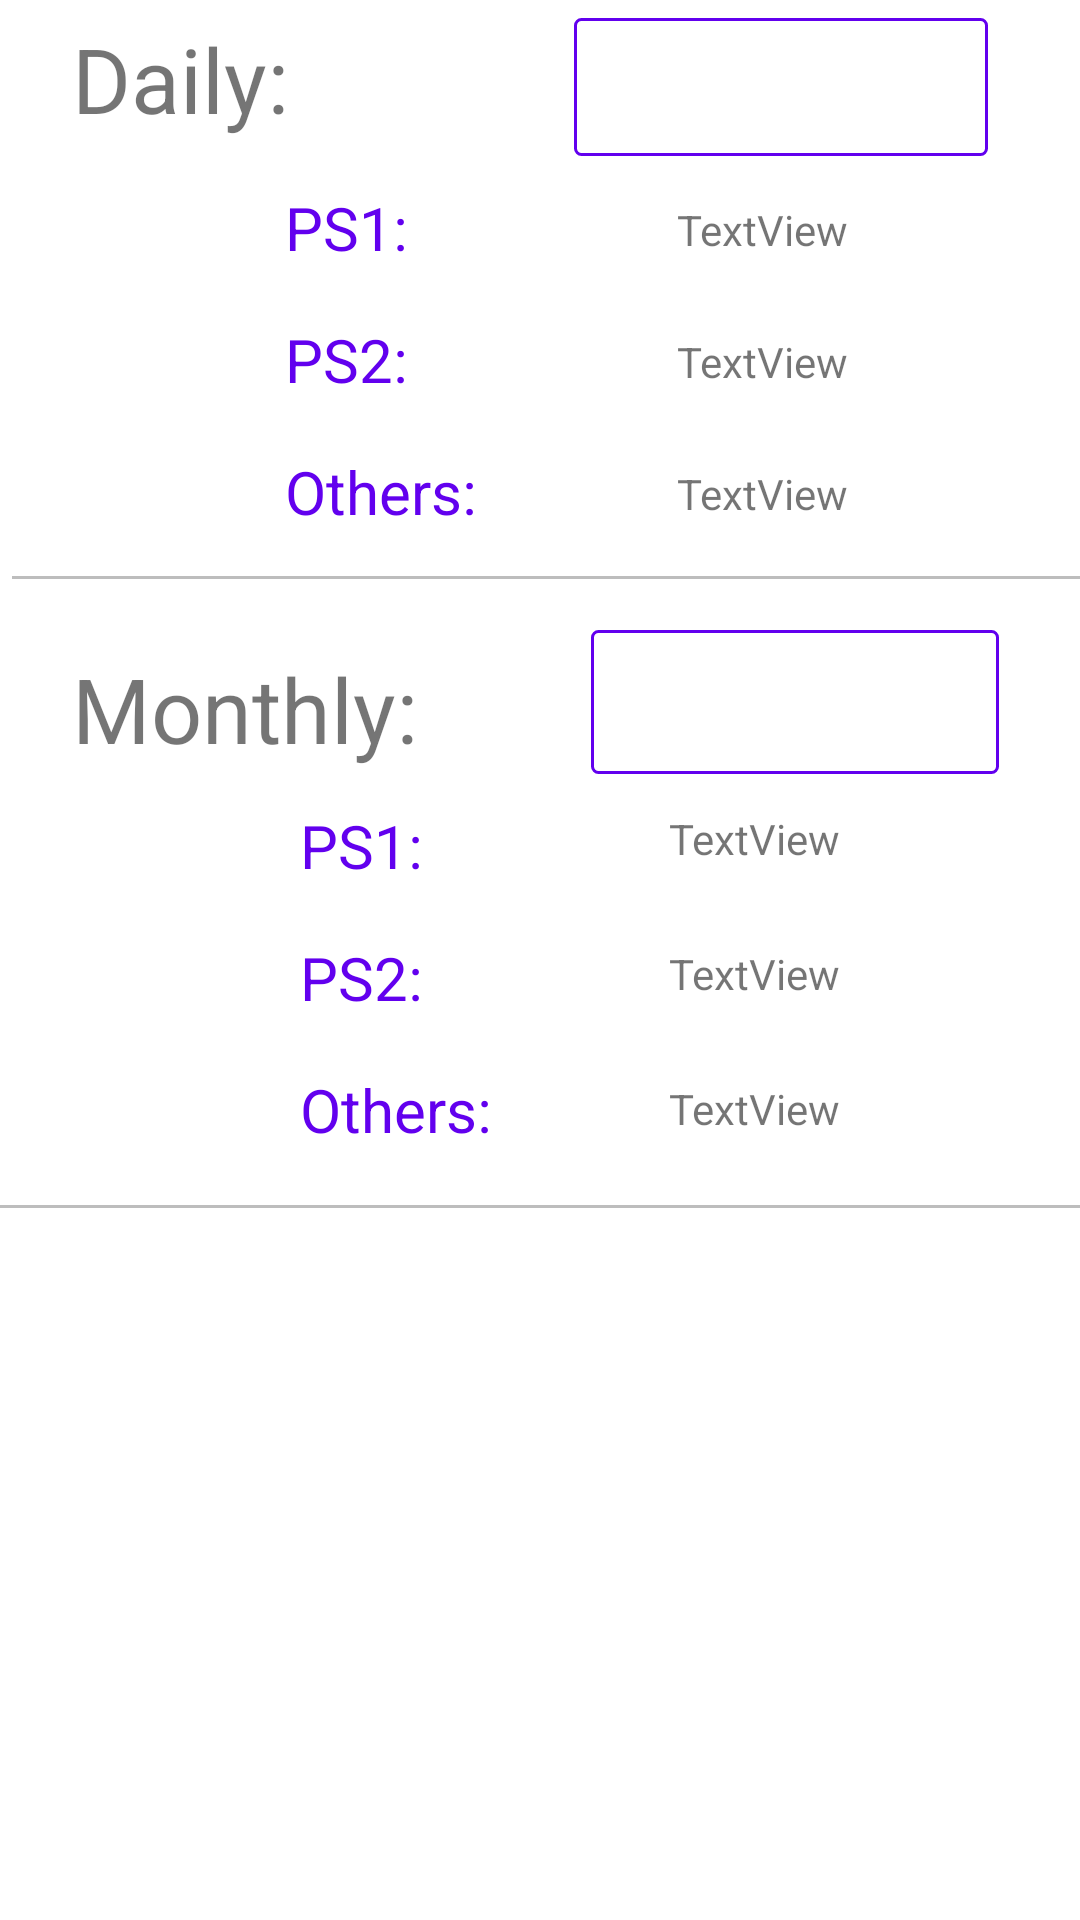

This screen was rendered from an Android layout file. Write that file and the resources it references.
<!-- AndroidManifest.xml: application theme Theme.IdressStation -->
<!-- res/layout/fragment_profits.xml -->
<?xml version="1.0" encoding="utf-8"?>
<ScrollView xmlns:android="http://schemas.android.com/apk/res/android"
    xmlns:app="http://schemas.android.com/apk/res-auto"
    xmlns:tools="http://schemas.android.com/tools"
    android:layout_width="391dp"
    android:layout_height="776dp"
    tools:layout_editor_absoluteX="1dp"
    tools:layout_editor_absoluteY="1dp"
    android:fillViewport="true">

    <androidx.constraintlayout.widget.ConstraintLayout
        android:layout_width="match_parent"
        android:layout_height="wrap_content"
        tools:context=".Profits">

        <androidx.constraintlayout.widget.Guideline
            android:id="@+id/guideline10"
            android:layout_width="wrap_content"
            android:layout_height="wrap_content"
            android:orientation="horizontal"
            app:layout_constraintGuide_begin="420dp" />

        <androidx.constraintlayout.widget.Guideline
            android:id="@+id/guideline14"
            android:layout_width="wrap_content"
            android:layout_height="wrap_content"
            android:orientation="horizontal"
            app:layout_constraintGuide_begin="200dp" />

        <androidx.constraintlayout.widget.ConstraintLayout
            android:id="@+id/dailyLayout1"
            android:layout_width="389dp"
            android:layout_height="0dp"
            app:layout_constraintBottom_toTopOf="@+id/guideline14"
            app:layout_constraintTop_toTopOf="parent"
            tools:layout_editor_absoluteX="1dp">

            <TextView
                android:id="@+id/dailyLabel"
                android:layout_width="wrap_content"
                android:layout_height="wrap_content"
                android:layout_marginStart="24dp"
                android:layout_marginTop="6dp"
                android:text="Daily:"

                android:textSize="30dp"
                app:layout_constraintBottom_toTopOf="@+id/ps1Label"
                app:layout_constraintStart_toStartOf="parent"
                app:layout_constraintTop_toTopOf="parent" />

            <TextView
                android:id="@+id/ps1Label"
                android:layout_width="wrap_content"
                android:layout_height="wrap_content"
                android:layout_marginStart="95dp"
                android:layout_marginTop="16dp"
                android:layout_marginBottom="17dp"
                android:text="PS1:"
                android:textColor="@color/design_default_color_primary"
                android:textSize="20dp"
                app:layout_constraintBottom_toTopOf="@+id/ps2Label"
                app:layout_constraintStart_toStartOf="parent"
                app:layout_constraintTop_toBottomOf="@+id/dailyLabel" />

            <TextView
                android:id="@+id/ps2Label"
                android:layout_width="wrap_content"
                android:layout_height="wrap_content"
                android:layout_marginStart="95dp"
                android:layout_marginBottom="17dp"
                android:text="PS2:"
                android:textColor="@color/design_default_color_primary"
                android:textSize="20dp"
                app:layout_constraintBottom_toTopOf="@+id/othersLabel"
                app:layout_constraintStart_toStartOf="parent" />

            <TextView
                android:id="@+id/othersLabel"
                android:layout_width="wrap_content"
                android:layout_height="wrap_content"
                android:layout_marginStart="95dp"
                android:text="Others:"
                android:textColor="@color/design_default_color_primary"
                android:textSize="20dp"
                app:layout_constraintBottom_toTopOf="@+id/seprateLine"
                app:layout_constraintStart_toStartOf="parent" />

            <TextView
                android:id="@+id/ps1Value"
                android:layout_width="wrap_content"
                android:layout_height="wrap_content"
                android:layout_marginTop="15dp"
                android:layout_marginEnd="40dp"
                android:layout_marginBottom="25dp"
                android:text="TextView"
                app:layout_constraintBottom_toTopOf="@+id/ps2Value"
                app:layout_constraintEnd_toEndOf="parent"
                app:layout_constraintStart_toEndOf="@+id/othersLabel"
                app:layout_constraintTop_toBottomOf="@+id/daily" />

            <TextView
                android:id="@+id/ps2Value"
                android:layout_width="wrap_content"
                android:layout_height="wrap_content"
                android:layout_marginEnd="40dp"
                android:layout_marginBottom="25dp"
                android:text="TextView"
                app:layout_constraintBottom_toTopOf="@+id/othersValue"
                app:layout_constraintEnd_toEndOf="parent"
                app:layout_constraintStart_toEndOf="@+id/othersLabel" />

            <TextView
                android:id="@+id/othersValue"
                android:layout_width="wrap_content"
                android:layout_height="wrap_content"
                android:layout_marginEnd="40dp"
                android:layout_marginBottom="2dp"
                android:text="TextView"
                app:layout_constraintBottom_toTopOf="@+id/seprateLine"
                app:layout_constraintEnd_toEndOf="parent"
                app:layout_constraintStart_toEndOf="@+id/othersLabel" />

            <EditText
                android:id="@+id/seprateLine"
                android:layout_width="396dp"
                android:layout_height="25dp"
                android:editable="false"
                android:ems="10"
                android:enabled="false"
                android:inputType="textPersonName"
                app:layout_constraintBottom_toBottomOf="parent"
                app:layout_constraintTop_toBottomOf="@+id/othersLabel"
                tools:layout_editor_absoluteX="-4dp" />

            <Spinner
                android:id="@+id/daily"
                android:layout_width="138dp"
                android:layout_height="46dp"
                android:layout_marginStart="95dp"
                android:layout_marginTop="6dp"
                app:layout_constraintStart_toEndOf="@+id/dailyLabel"
                app:layout_constraintTop_toTopOf="parent"
                android:background="@drawable/txt_bg"

                />

        </androidx.constraintlayout.widget.ConstraintLayout>

        <androidx.constraintlayout.widget.ConstraintLayout
            android:layout_width="389dp"
            android:layout_height="0dp"
            app:layout_constraintBottom_toTopOf="@+id/guideline10"
            app:layout_constraintTop_toTopOf="@+id/guideline14"
            tools:layout_editor_absoluteX="1dp">

            <Spinner
                android:id="@+id/months"
                android:layout_width="136dp"
                android:layout_height="48dp"
                android:layout_marginTop="10dp"
                android:layout_marginEnd="56dp"
                android:textColor="@color/design_default_color_primary"

                app:layout_constraintEnd_toEndOf="parent"
                app:layout_constraintTop_toTopOf="parent"
                android:background="@drawable/txt_bg"
                />

            <TextView
                android:id="@+id/monthlyLabel"
                android:layout_width="wrap_content"
                android:layout_height="wrap_content"
                android:layout_marginStart="24dp"
                android:layout_marginTop="16dp"
                android:text="Monthly:"
                android:textSize="30dp"
                app:layout_constraintStart_toStartOf="parent"
                app:layout_constraintTop_toTopOf="parent" />

            <TextView
                android:id="@+id/ps1LabelM"
                android:layout_width="wrap_content"
                android:layout_height="wrap_content"
                android:layout_marginStart="100dp"
                android:layout_marginTop="12dp"
                android:text="PS1:"
                android:textColor="@color/design_default_color_primary"
                android:textSize="20dp"
                app:layout_constraintStart_toStartOf="parent"
                app:layout_constraintTop_toBottomOf="@+id/monthlyLabel" />

            <TextView
                android:id="@+id/ps2LabelM"
                android:layout_width="wrap_content"
                android:layout_height="wrap_content"
                android:layout_marginStart="100dp"
                android:layout_marginTop="17dp"
                android:text="PS2:"
                android:textColor="@color/design_default_color_primary"
                android:textSize="20dp"
                app:layout_constraintStart_toStartOf="parent"
                app:layout_constraintTop_toBottomOf="@+id/ps1LabelM" />

            <TextView
                android:id="@+id/othersLabelM"
                android:layout_width="wrap_content"
                android:layout_height="wrap_content"
                android:layout_marginStart="100dp"
                android:layout_marginTop="17dp"
                android:text="Others:"
                android:textColor="@color/design_default_color_primary"
                android:textSize="20dp"
                app:layout_constraintStart_toStartOf="parent"
                app:layout_constraintTop_toBottomOf="@+id/ps2LabelM" />

            <EditText
                android:id="@+id/editTextTextPersonName8"
                android:layout_width="400dp"
                android:layout_height="22dp"
                android:layout_marginBottom="4dp"
                android:editable="false"
                android:ems="10"
                android:enabled="false"
                android:inputType="textPersonName"
                app:layout_constraintBottom_toBottomOf="parent"
                app:layout_constraintEnd_toEndOf="parent"
                app:layout_constraintStart_toStartOf="parent"
                app:layout_constraintTop_toBottomOf="@+id/othersLabelM" />

            <TextView
                android:id="@+id/textView27"
                android:layout_width="wrap_content"
                android:layout_height="wrap_content"
                android:layout_marginStart="82dp"
                android:layout_marginTop="12dp"
                android:text="TextView"
                app:layout_constraintStart_toEndOf="@+id/ps1LabelM"
                app:layout_constraintTop_toBottomOf="@+id/months" />

            <TextView
                android:id="@+id/textView28"
                android:layout_width="wrap_content"
                android:layout_height="wrap_content"
                android:layout_marginStart="82dp"
                android:layout_marginTop="26dp"
                android:text="TextView"
                app:layout_constraintStart_toEndOf="@+id/ps2LabelM"
                app:layout_constraintTop_toBottomOf="@+id/textView27" />

            <TextView
                android:id="@+id/textView29"
                android:layout_width="wrap_content"
                android:layout_height="wrap_content"
                android:layout_marginStart="59dp"
                android:layout_marginTop="26dp"
                android:text="TextView"
                app:layout_constraintStart_toEndOf="@+id/othersLabelM"
                app:layout_constraintTop_toBottomOf="@+id/textView28" />
        </androidx.constraintlayout.widget.ConstraintLayout>

    </androidx.constraintlayout.widget.ConstraintLayout>

</ScrollView>
<!-- resources referenced by this layout -->
<resources>
  <!-- drawable txt_bg (drawable) -->
  <?xml version="1.0" encoding="utf-8"?>
  <shape
      xmlns:android="http://schemas.android.com/apk/res/android">
      <corners android:radius="2dp"/>
      <padding android:left="5dp" android:right="1dp" android:top="1dp" android:bottom="1dp"/>
      <stroke android:width="1dp" android:color="@color/design_default_color_primary"/>
  
  </shape>
  <style name="Theme.IdressStation" parent="Theme.MaterialComponents.DayNight.NoActionBar">
          
          <item name="colorPrimary">@color/purple_500</item>
          <item name="colorPrimaryVariant">@color/black</item>
          <item name="colorOnPrimary">@color/white</item>
          
          <item name="colorSecondary">@color/teal_200</item>
          <item name="colorSecondaryVariant">@color/teal_700</item>
          <item name="colorOnSecondary">@color/black</item>
          
          <item name="android:statusBarColor" tools:targetApi="l">?attr/colorPrimaryVariant</item>
          
      </style>
  <!-- not gathered from this repository: default colours our renderer supplied (Android Studio template values) -->
  <color name="purple_500">#FF6200EE</color>
  <color name="teal_200">#FF03DAC5</color>
  <color name="teal_700">#FF018786</color>
  <color name="black">#FF000000</color>
  <color name="white">#FFFFFFFF</color>
</resources>
